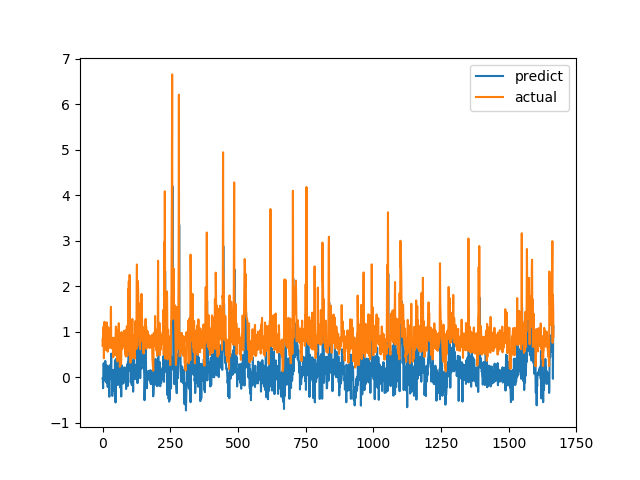

The file beside this chart, header and first rows:
predict, actual
-0.02399, 0.6915
-0.03489, 0.8558
-0.2385, 0.7094
0.1067, 1.015
0.3036, 1.116
0.2246, 0.4183
-0.07113, 1.002
0.1336, 1.219
0.3268, 1.143
0.3142, 0.6528
0.3602, 0.6747
0.3272, 0.601
-0.04452, 0.6695
-0.07032, 0.6538
-0.1135, 0.7814
-0.05355, 1.206
0.2598, 0.8469
0.2191, 0.8286
0.0471, 0.6482
-0.2132, 0.5624
-0.09858, 0.7183
0.2131, 1.1
0.1031, 0.9542
0.07528, 0.729
0.03438, 0.6694
-0.4272, 0.8631
0.2612, 0.6465
0.07845, 0.8223
-0.03083, 0.9236
0.08354, 0.8301
0.05649, 1.067
0.2244, 1.546
0.5188, 0.6827
0.001169, 0.6386
0.009566, 0.6464
-0.1106, 0.6881
-0.4105, 0.7274
-0.05643, 0.65
-0.1193, 0.8694
0.1625, 0.4409
-0.02197, 0.4519
-0.2895, 0.7575
-0.1215, 0.4952
-0.2566, 0.6851
-0.1269, 0.7244
-0.01444, 0.8654
0.3743, 0.74
-0.07091, 0.8071
-0.5526, 0.8204
0.02232, 1.114
-0.1134, 1.109
0.4087, 0.4751
-0.135, 1.039
0.1482, 0.9458
0.3376, 0.7878
0.1636, 0.3505
-0.1701, 0.9368
0.1605, 0.9868
0.192, 0.647
-0.1509, 1.03
... 1,606 more rows
